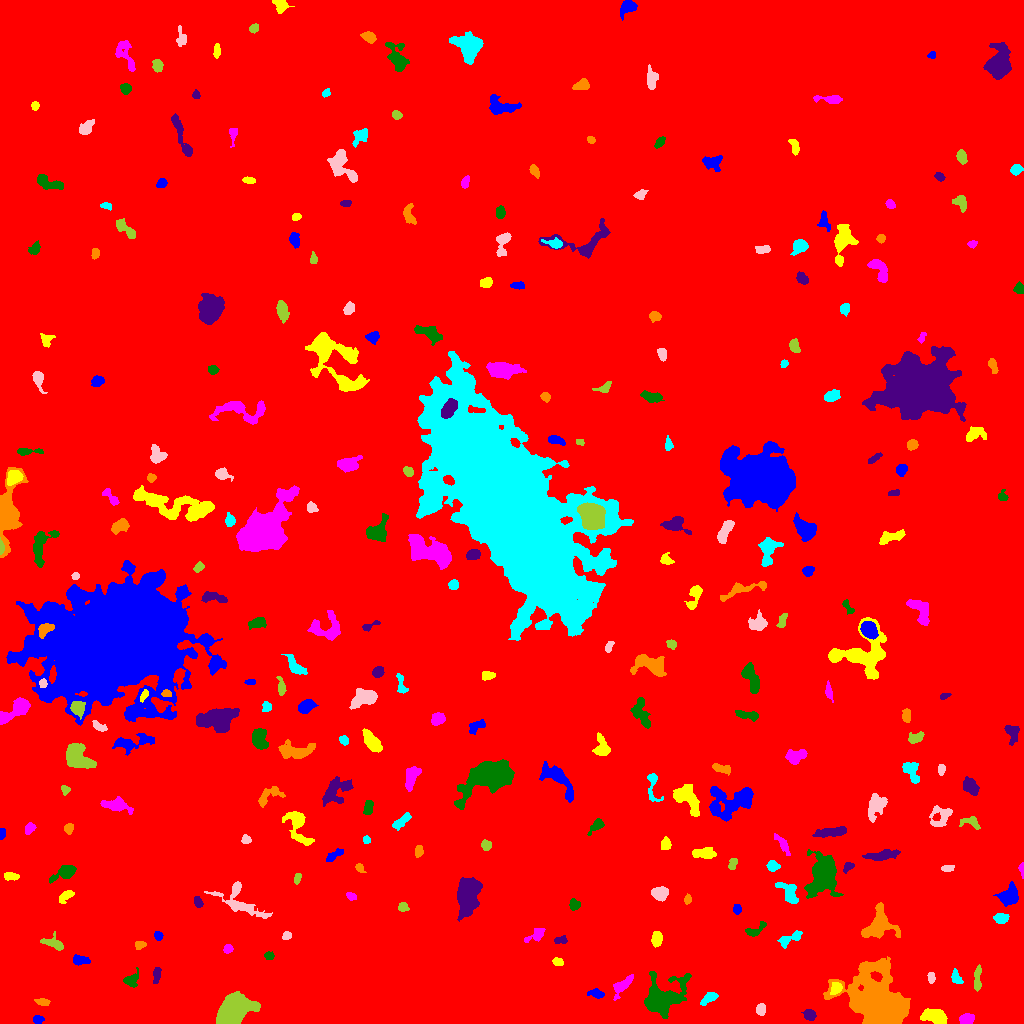

The table this chart was drawn from, first rows:
ID, X, Y, A, B, theta, total_flux, mu_max, mu_median, mu_mean, R_fwhm, R_e, R10, R90, x_start, x_end, y_start, y_end, area, greylevel
0, 508.5, 494.6, 297.2, 291.5, -0.3599, 2833082, 19.0, 3.0, 3.172, 83.4, 244.6, 91.99, 402, 0, 1023, 0, 1023, 893074, 3.172
1, 37.69, 4.084, 2.57, 1.847, -0.0272, 239.0, 6.0, 2.0, 2.779, 3.656, 2.764, 0.9772, 4.406, 33, 44, 0, 8, 86, 10.78
2, 934.7, 6.811, 6.276, 3.061, -0.2431, 1764, 13.0, 5.0, 5.444, 6.232, 5.412, 2.111, 8.406, 920, 947, 0, 15, 324, 13.44
3, 966.6, 4.598, 3.357, 2.329, 0.2295, 890.0, 13.0, 6.0, 6.014, 4.478, 3.613, 1.382, 5.642, 959, 974, 0, 10, 148, 14.01
4, 661.9, 24.74, 9.839, 7.159, 0.6166, 9366, 39.0, 6.0, 9.102, 6.358, 7.959, 2.877, 14.55, 644, 691, 5, 52, 1029, 16.1
5, 809.7, 8.673, 2.941, 2.555, -0.5022, 554.0, 9.0, 4.0, 4.328, 4.297, 3.478, 1.382, 5.441, 801, 816, 3, 14, 128, 11.33
6, 42.53, 21.62, 3.424, 1.612, -0.1065, 339.0, 7.0, 3.0, 3.495, 3.868, 3.038, 1.128, 4.687, 34, 50, 18, 25, 97, 11.49
7, 709.6, 26.07, 4.171, 2.21, 0.5509, 721.0, 11.0, 4.0, 4.712, 4.297, 3.656, 1.493, 5.89, 700, 718, 18, 31, 153, 13.71
8, 760.7, 13.84, 2.711, 2.16, 1.46, 612.0, 12.0, 5.0, 5.667, 4.107, 3.09, 1.262, 4.886, 756, 765, 8, 20, 108, 13.67
9, 232.7, 11.86, 8.818, 5.802, 0.7319, 15315, 41.0, 14.0, 16.57, 10.63, 8.686, 3.568, 13.68, 216, 260, 0, 32, 924, 50.57
10, 407.6, 37.17, 70.07, 36.48, 0.1719, 721940, 159.0, 11.0, 21.74, 22.34, 39.96, 13.33, 81.4, 169, 606, 0, 227, 33205, 26.74
11, 596.7, 29.92, 3.844, 2.021, -0.2411, 440.0, 7.0, 3.0, 3.548, 4.406, 3.432, 1.382, 5.412, 587, 604, 25, 35, 124, 15.55
12, 835.8, 34.95, 3.05, 2.308, 0.8733, 579.0, 10.0, 4.0, 4.559, 4.442, 3.338, 1.382, 5.202, 830, 842, 29, 41, 127, 17.56
13, 622, 37.77, 6.016, 2.613, 0.7825, 1171, 14.0, 4.0, 5.004, 4.652, 4.334, 1.596, 7.225, 613, 633, 23, 49, 234, 15
14, 131.1, 43.41, 4.16, 3.193, 0.6512, 662.0, 8.0, 4.0, 3.964, 5.441, 4.068, 1.596, 6.257, 123, 138, 36, 56, 167, 11.96
15, 156.6, 48.66, 4.036, 1.644, 1.45, 365.0, 7.0, 3.0, 3.147, 3.989, 3.241, 1.262, 5.046, 153, 161, 40, 56, 116, 11.15
16, 877.4, 19.71, 15.27, 11.12, -0.9955, 43460, 54.0, 9.0, 15.14, 13.85, 13.1, 5.202, 23.49, 823, 910, 0, 67, 2871, 22.14
17, 956, 45.46, 3.553, 2.033, -1.191, 463.0, 9.0, 3.0, 3.795, 3.7, 3.192, 1.262, 5.171, 951, 963, 40, 55, 122, 11.8
18, 931, 45.67, 2.618, 1.695, -1.513, 333.0, 8.0, 4.0, 4.215, 3.909, 2.764, 1.128, 4.222, 927, 935, 40, 51, 79, 12.22
19, 977.5, 43.09, 7.06, 1.558, 1.512, 484.0, 9.0, 2.0, 2.988, 3.432, 3.478, 1.262, 5.836, 974, 981, 32, 59, 162, 13.99
20, 820.8, 60.07, 4.073, 2.465, -0.4111, 602.0, 7.0, 3.0, 3.29, 5.109, 3.989, 1.596, 6.206, 812, 830, 54, 67, 183, 12.29
21, 81.16, 63.01, 4.352, 2.071, -0.07825, 464.0, 7.0, 3.0, 3.178, 4.583, 3.742, 1.493, 5.809, 73, 90, 58, 69, 146, 11.18
22, 557.7, 61.18, 2.747, 1.567, -0.2462, 268.0, 7.0, 3.0, 3.19, 3.568, 2.646, 0.9772, 4.107, 552, 563, 58, 66, 84, 15.19
23, 227.8, 75.02, 2.167, 2.062, 0.6805, 341.0, 9.0, 4.0, 4.263, 3.432, 2.706, 0.9772, 4.184, 223, 233, 70, 79, 80, 15.26
24, 269, 67.81, 2.448, 1.755, -0.1161, 289.0, 9.0, 4.0, 3.853, 3.09, 2.585, 0.9772, 4.029, 264, 274, 64, 72, 75, 11.85
25, 560.5, 83.28, 3.335, 1.843, 0.1804, 209.0, 4.0, 2.0, 2.272, 4.514, 3.09, 1.262, 4.618, 554, 567, 80, 88, 92, 10.27
26, 139.9, 78.8, 2.69, 1.992, 0.3375, 292.0, 9.0, 3.0, 3.435, 2.706, 2.764, 0.9772, 4.406, 135, 146, 74, 82, 85, 12.44
27, 790.1, 84.98, 6.736, 2.388, 0.4539, 581.0, 7.0, 3.0, 2.934, 4.754, 4.297, 1.693, 6.58, 777, 802, 75, 93, 198, 11.93
28, 286.7, 87.87, 2.139, 1.871, 0.4454, 208.0, 6.0, 3.0, 2.849, 3.523, 2.585, 0.9772, 4.029, 282, 291, 84, 92, 73, 12.85
29, 54.27, 79.66, 6.131, 2.862, -0.3607, 791.0, 11.0, 3.0, 4.015, 3.523, 4.184, 1.493, 6.933, 40, 63, 73, 92, 197, 13.02
30, 603.6, 90.87, 11.46, 4.427, -0.72, 3306, 18.0, 5.0, 5.483, 5.293, 7.159, 2.523, 11.93, 587, 626, 72, 108, 603, 14.48
31, 158.1, 87.65, 2.266, 1.894, -1.147, 220.0, 6.0, 3.0, 2.933, 3.7, 2.646, 0.9772, 4.184, 154, 163, 83, 92, 75, 10.93
32, 657.1, 84.58, 3.321, 2.337, 1.517, 800.0, 12.0, 4.0, 5.229, 4.478, 3.478, 1.382, 5.67, 651, 662, 76, 92, 153, 13.23
33, 537.3, 89.91, 5.549, 2.523, 0.5947, 498.0, 7.0, 2.0, 2.912, 4.26, 3.742, 1.493, 6.155, 524, 545, 81, 95, 171, 13.91
34, 755, 92.98, 5.935, 2.459, 0.5139, 592.0, 8.0, 4.0, 3.844, 5.078, 4.029, 1.596, 6.206, 745, 766, 87, 102, 154, 10.84
35, 467.8, 127.7, 9.06, 4.864, 1.442, 8001, 22.0, 10.0, 10.31, 10.75, 8.33, 3.478, 13.06, 457, 482, 102, 146, 776, 27.31
36, 879, 98.56, 7.612, 6.474, 0.8884, 3724, 19.0, 5.0, 6.085, 6.308, 6.676, 2.523, 11.7, 861, 900, 85, 121, 612, 14.08
37, 1001, 105.5, 3.384, 2.384, 0.03304, 474.0, 7.0, 3.0, 3.386, 4.652, 3.656, 1.493, 5.614, 993, 1009, 100, 110, 140, 13.39
38, 237.8, 123.1, 13.73, 6.869, -0.5781, 2137, 12.0, 3.0, 3.782, 6.283, 6.794, 2.523, 11.69, 204, 272, 105, 142, 565, 12.78
39, 403.1, 116.6, 2.37, 2.302, -0.402, 525.0, 12.0, 6.0, 5.833, 3.827, 2.985, 1.128, 4.618, 398, 409, 112, 121, 90, 17.83
40, 305.9, 111.6, 11.28, 4.135, -1.322, 1412, 10.0, 4.0, 3.944, 6.604, 5.863, 2.257, 9.15, 295, 315, 91, 131, 358, 17.94
41, 737, 114, 2.445, 1.882, -1.453, 277.0, 8.0, 3.0, 3.462, 3.29, 2.646, 0.9772, 4.334, 733, 741, 109, 119, 80, 11.46
42, 66.62, 128.1, 4.144, 2.115, 0.6704, 336.0, 6.0, 2.0, 2.435, 3.989, 3.29, 1.262, 5.499, 59, 74, 120, 133, 138, 10.43
43, 350.8, 127.2, 2.115, 1.656, -0.3628, 208.0, 10.0, 2.0, 2.773, 2.257, 2.257, 0.7979, 3.785, 346, 356, 123, 131, 75, 13.77
44, 574, 118.6, 2.607, 2.362, -0.1428, 504.0, 13.0, 4.0, 4.541, 2.985, 3.038, 1.128, 4.951, 569, 580, 113, 125, 111, 14.54
45, 198.1, 121.2, 2.852, 1.867, -1.25, 325.0, 8.0, 3.0, 3.611, 3.656, 2.932, 1.128, 4.583, 194, 203, 116, 127, 90, 14.61
46, 687.7, 123.9, 2.387, 1.576, 1.427, 224.0, 7.0, 3.0, 3.343, 3.141, 2.459, 0.9772, 3.909, 684, 691, 119, 130, 67, 11.34
47, 788.6, 130.3, 7.02, 3.336, -0.908, 1169, 13.0, 4.0, 4.175, 4.222, 4.886, 1.784, 7.939, 775, 798, 120, 141, 280, 17.18
48, 660.1, 130.5, 3.931, 2.772, 0.07394, 1129, 12.0, 5.0, 5.454, 5.293, 4.107, 1.693, 6.676, 651, 668, 122, 137, 207, 13.45
49, 297.4, 145.5, 2.714, 1.49, 1.258, 222.0, 6.0, 3.0, 3.041, 3.613, 2.585, 0.9772, 3.949, 294, 301, 139, 150, 73, 14.04
50, 125.4, 139, 2.53, 1.646, 0.01867, 261.0, 9.0, 4.0, 3.676, 2.585, 2.523, 0.9772, 3.949, 120, 130, 135, 143, 71, 11.68
51, 1008, 126.4, 4.561, 4.078, 0.4491, 1372, 11.0, 3.0, 4.235, 5.781, 4.951, 2.034, 8.349, 993, 1018, 117, 142, 324, 12.23
52, 10.29, 147.2, 3.654, 1.916, -0.07191, 310.0, 6.0, 3.0, 2.768, 4.334, 3.241, 1.262, 5.14, 4, 19, 143, 151, 112, 10.77
53, 1022, 154.7, 3.186, 1.037, -1.522, 179.0, 7.0, 2.0, 2.841, 2.646, 2.111, 0.7979, 3.432, 1018, 1023, 145, 161, 63, 12.84
54, 65.68, 151.3, 6.298, 2.708, 0.4449, 999.0, 11.0, 3.0, 3.798, 4.82, 4.478, 1.693, 7.399, 49, 76, 140, 158, 263, 11.8
55, 848.2, 156.8, 3.034, 1.903, 0.6774, 236.0, 6.0, 3.0, 2.652, 3.827, 2.821, 1.128, 4.406, 843, 854, 150, 161, 89, 12.65
56, 359.4, 155.4, 2.469, 1.673, -0.8564, 193.0, 7.0, 2.0, 2.644, 2.764, 2.523, 0.9772, 3.949, 355, 366, 151, 160, 73, 10.64
57, 772.7, 157.5, 2.967, 2.353, -0.1086, 505.0, 8.0, 4.0, 4.208, 4.787, 3.385, 1.382, 5.293, 766, 780, 152, 163, 120, 13.21
58, 946.9, 154.9, 2.847, 1.565, 0.02302, 297.0, 9.0, 3.0, 3.578, 3.038, 2.585, 0.9772, 4.184, 941, 954, 152, 158, 83, 11.58
59, 732.9, 159.8, 3.051, 1.948, 1.221, 440.0, 9.0, 5.0, 4.731, 3.909, 3.09, 1.262, 4.82, 728, 737, 154, 165, 93, 12.73
... 243 more rows
